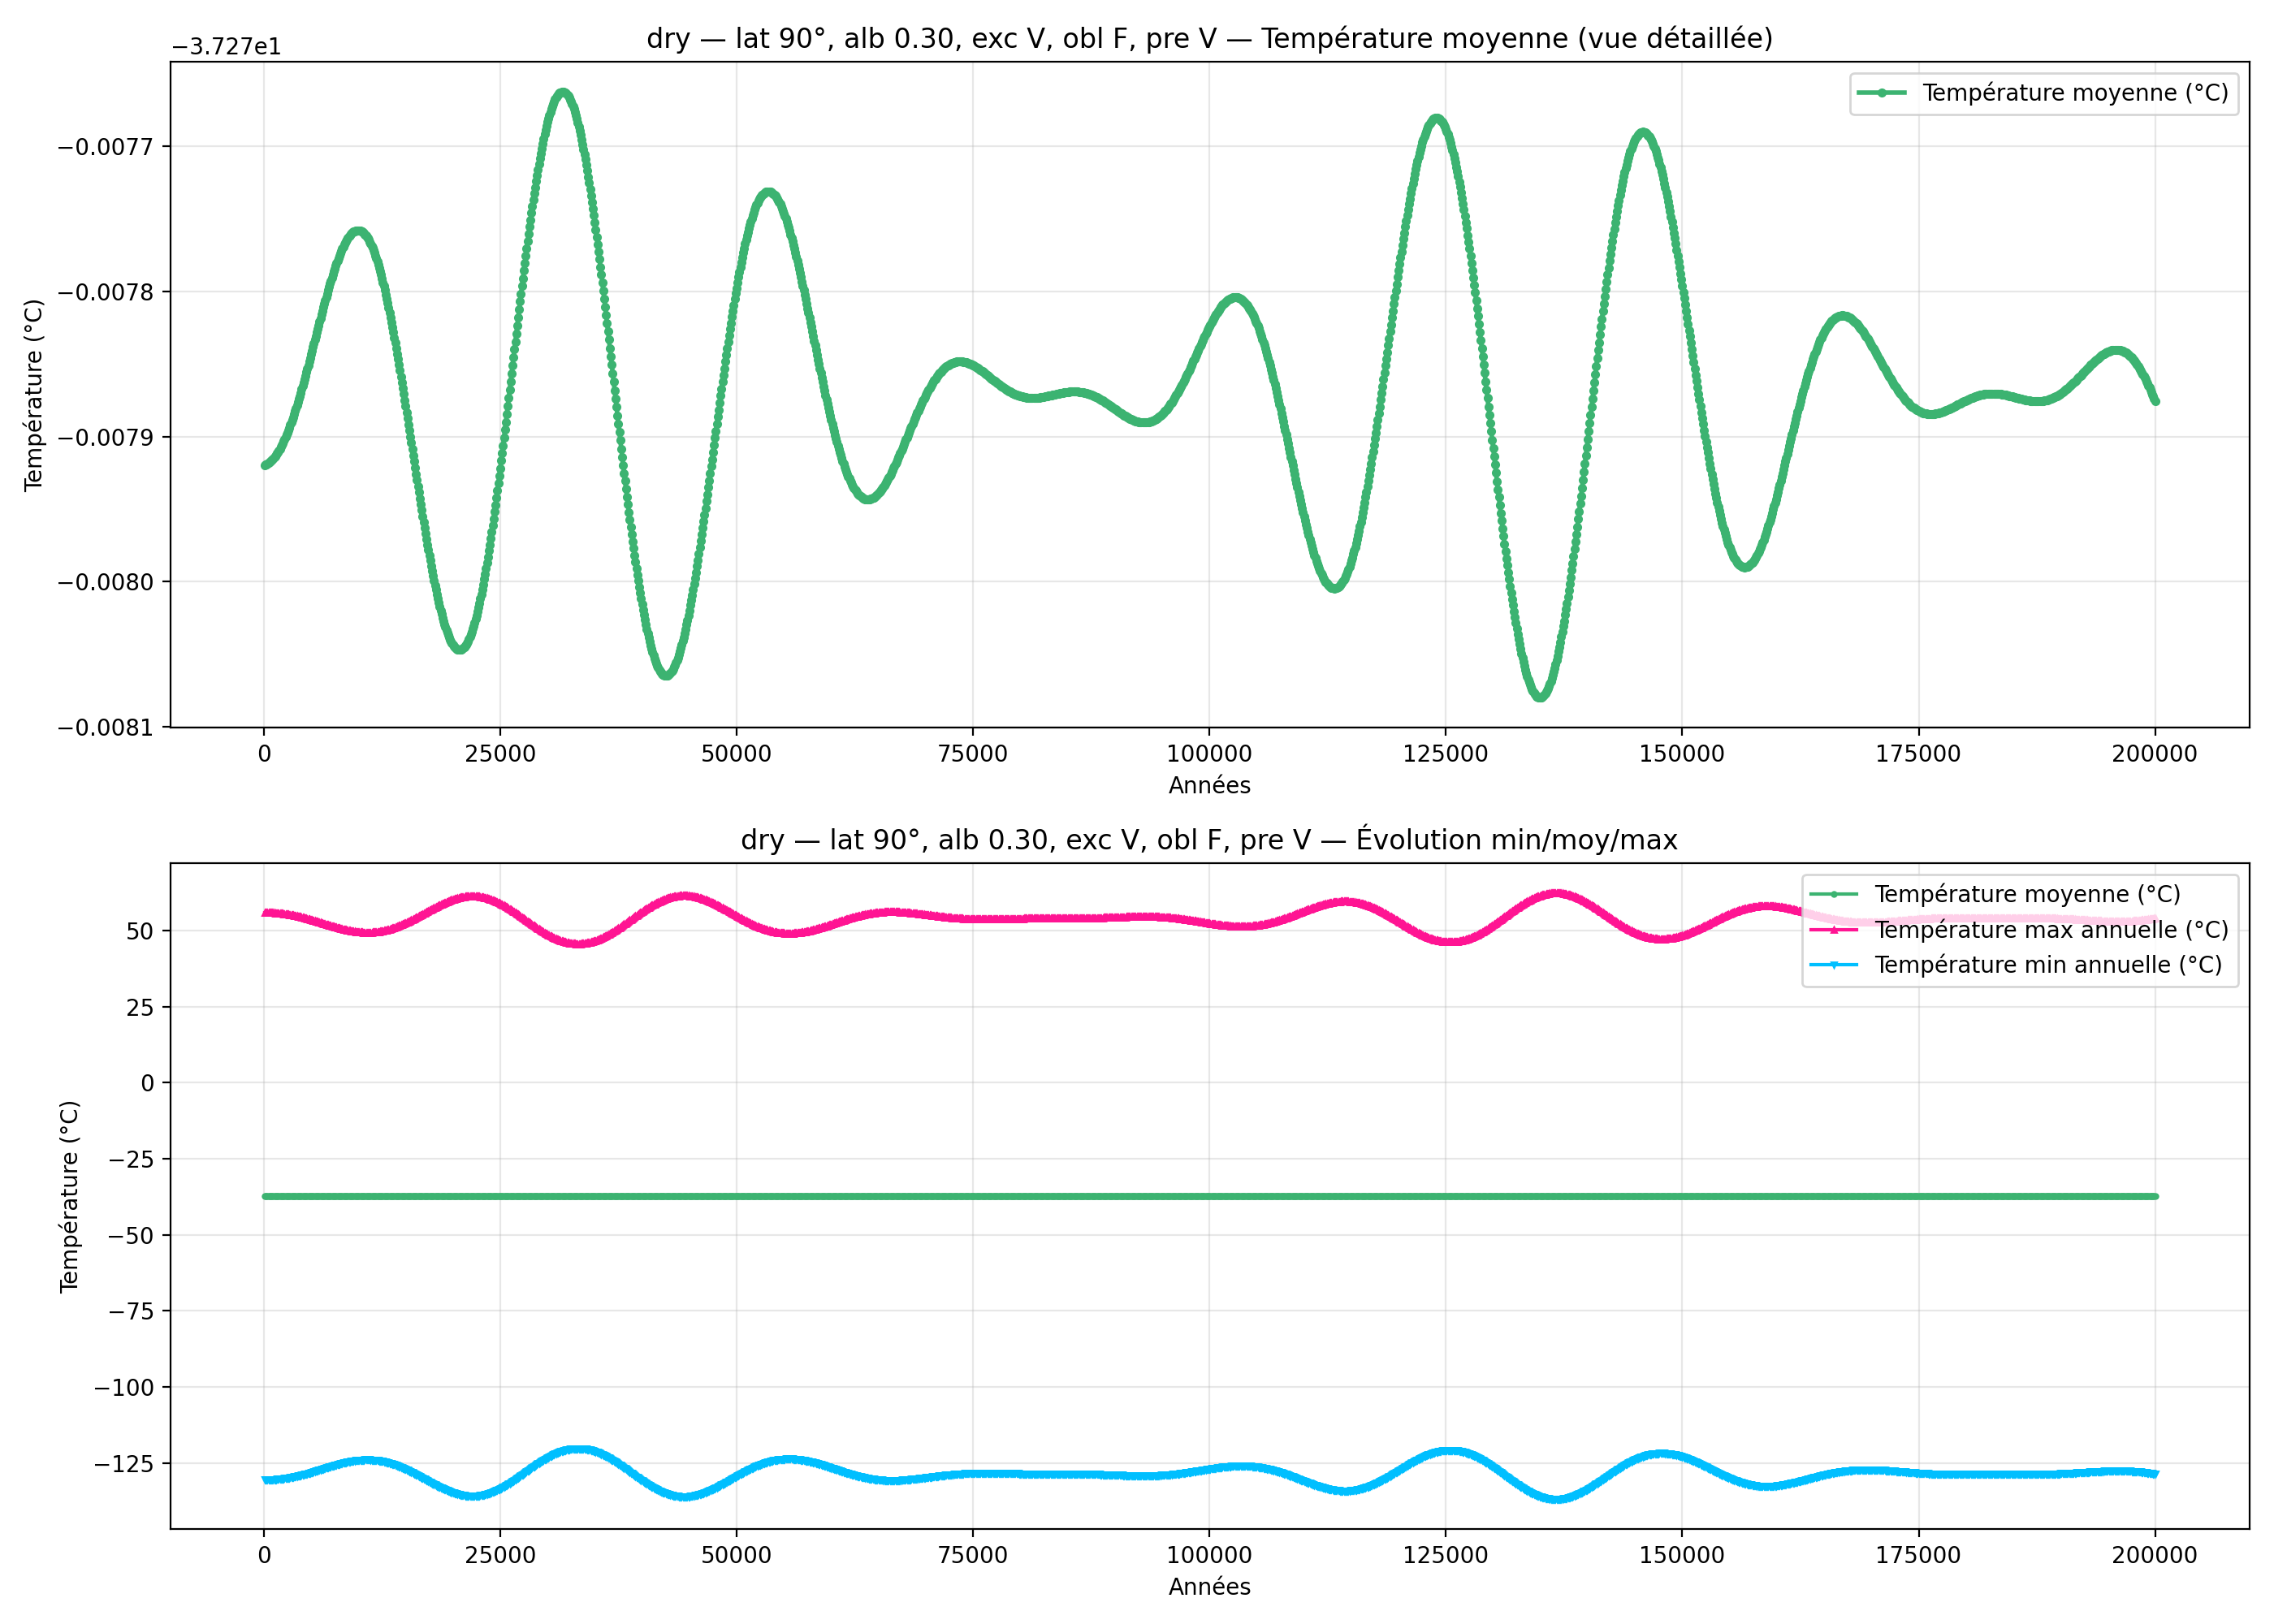

Data behind this chart, as committed beside it:
year; mean_C_degC; max_C_degC; min_C_degC
100; -37.28; 55.92; -130.5
200; -37.28; 55.92; -130.5
300; -37.28; 55.92; -130.5
400; -37.28; 55.91; -130.5
500; -37.28; 55.91; -130.5
600; -37.28; 55.9; -130.5
700; -37.28; 55.89; -130.4
800; -37.28; 55.88; -130.4
900; -37.28; 55.86; -130.4
1000; -37.28; 55.85; -130.4
1100; -37.28; 55.83; -130.4
1200; -37.28; 55.81; -130.4
1300; -37.28; 55.79; -130.3
1400; -37.28; 55.77; -130.3
1500; -37.28; 55.74; -130.3
1600; -37.28; 55.71; -130.3
1700; -37.28; 55.68; -130.2
1800; -37.28; 55.65; -130.2
1900; -37.28; 55.61; -130.2
2000; -37.28; 55.58; -130.1
2100; -37.28; 55.54; -130.1
2200; -37.28; 55.5; -130.1
2300; -37.28; 55.46; -130
2400; -37.28; 55.41; -130
2500; -37.28; 55.36; -129.9
2600; -37.28; 55.31; -129.9
2700; -37.28; 55.26; -129.8
2800; -37.28; 55.21; -129.8
2900; -37.28; 55.15; -129.7
3000; -37.28; 55.1; -129.7
3100; -37.28; 55.04; -129.6
3200; -37.28; 54.97; -129.5
3300; -37.28; 54.91; -129.5
3400; -37.28; 54.85; -129.4
3500; -37.28; 54.78; -129.3
3600; -37.28; 54.71; -129.3
3700; -37.28; 54.64; -129.2
3800; -37.28; 54.57; -129.1
3900; -37.28; 54.49; -129
4000; -37.28; 54.42; -129
4100; -37.28; 54.34; -128.9
4200; -37.28; 54.26; -128.8
4300; -37.28; 54.18; -128.7
4400; -37.28; 54.09; -128.6
4500; -37.28; 54.01; -128.6
4600; -37.28; 53.93; -128.5
4700; -37.28; 53.84; -128.4
4800; -37.28; 53.75; -128.3
4900; -37.28; 53.66; -128.2
5000; -37.28; 53.57; -128.1
5100; -37.28; 53.48; -128
5200; -37.28; 53.39; -127.9
5300; -37.28; 53.3; -127.9
5400; -37.28; 53.2; -127.8
5500; -37.28; 53.11; -127.7
5600; -37.28; 53.01; -127.6
5700; -37.28; 52.92; -127.5
5800; -37.28; 52.82; -127.4
5900; -37.28; 52.72; -127.3
6000; -37.28; 52.63; -127.2
... 1,940 more rows
